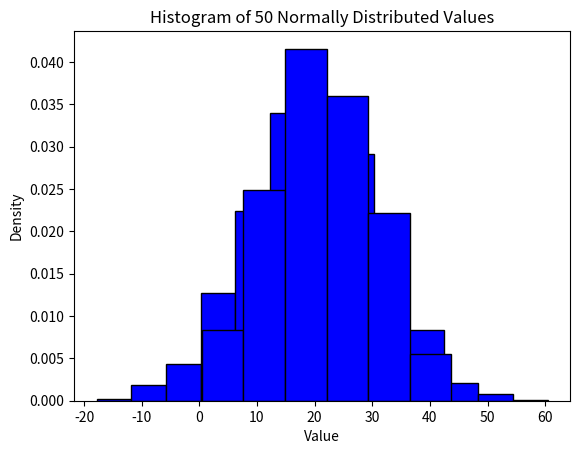

Here is the Python script that generated this plot:
import numpy as np
import matplotlib.pyplot as plt
from scipy.stats import norm, t, chi2

from random import random
from math import log

CLT_SUM = 20  # amount of numbers from uniform distribution to get a sum of for CLT


def uniform_distribution(n: int):
    return [random() for _ in range(n)]


# Use CLT
def normal_distribution(n: int, mu: float, sigma: float):
    m = CLT_SUM / 2  # uniform distribution mean
    q = (CLT_SUM / 12)**0.5  # uniform distribution standard deviation
    return [mu + sigma * (sum(uniform_distribution(CLT_SUM)) - m) / q for _ in range(n)]  # N(0,1) -> N(μ,σ^2)


def get_interval_frequencies(data: list[float], num_bins: int) -> list[float]:
    N = len(data)
    max_value = max(data)
    min_value = min(data)
    bin_width = (max_value - min_value) / num_bins

    count_bins = [0] * num_bins

    for x in data:
        bin_ind = int((x - min_value) // bin_width)
        bin_ind -= int(bin_ind == num_bins)  # correct error for max_value
        count_bins[bin_ind] += 1

    freqs = [count / (N * bin_width) for count in count_bins]
    print(f"SUM OF BINS: {sum([freq*bin_width for freq in freqs])}")

    return [count / (N * bin_width) for count in count_bins]


def get_histogram_edges(data: list[float], num_bins: int):
    max_value = max(data)
    min_value = min(data)
    bin_width = (max_value - min_value) / num_bins
    return [min_value + i * bin_width for i in range(num_bins + 1)]


def model_histogram(x: list[float], y: list[float], width):
    plt.bar(x, y, width=width, align='edge', color='b', edgecolor='black')


def model_histogram_by_bins(data: list[float], num_bins: int):
    max_value = max(data)
    min_value = min(data)
    bin_width = (max_value - min_value) / num_bins

    freqs = get_interval_frequencies(data, num_bins)
    starts = get_histogram_edges(data, num_bins)
    starts.pop()  # omit the most right edge
    model_histogram(starts, freqs, bin_width)


def model_histogram_with_stetgers(data: list[float]):
    num_bins = int(1 + log(len(data), 2))
    model_histogram_by_bins(data, num_bins)


def get_confindense_interval_mu(data: list[float], gamma: float, sigma: float = -1):
    if gamma > 1 or gamma < 0:
        return None

    alpha = gamma
    n = len(data)
    avg = sum(data) / n  # average of the data

    if sigma <= 0:
        sigma = (sum([(data[i] - avg)**2 for i in range(n)]) / (n - 1)) ** 0.5  # sigma according to data
        z_l = t.ppf(alpha / 2, n - 1)  # quantile of t-function
        z_r = t.ppf(1 - alpha / 2, n - 1)

    z_l = norm.ppf(alpha / 2)  # left tail
    z_r = norm.ppf(1 - alpha / 2)  # right tail

    mu_l = avg - (z_r * sigma / n**0.5)
    mu_r = avg - (z_l * sigma / n**0.5)

    return (mu_l, mu_r)


def get_confindense_interval_d(data: list[float], gamma: float, mu: float = None):
    if gamma > 1 or gamma < 0:
        return None

    alpha = gamma
    n = len(data)

    if mu is None:
        avg = sum(data) / n  # average of the data
    else:
        avg = mu

    S2 = sum([(data[i] - avg)**2 for i in range(n)]) / (n - 1)  # data variance

    z_l = chi2.ppf(alpha / 2, n - 1)
    z_r = chi2.ppf(1 - alpha / 2, n - 1)

    var_l = (n - 1) * S2 / z_r
    var_r = (n - 1) * S2 / z_l

    return (var_l, var_r)


if __name__ == '__main__':
    MU = 20
    SIGMA = 11
    GAMMA = 0.85

    plt.xlabel('Value')
    plt.ylabel('Density')

    arr500 = normal_distribution(5000, mu=MU, sigma=SIGMA)
    arr50 = normal_distribution(50, mu=MU, sigma=SIGMA)
    # model_histogram_by_bins(arr, 50)
    # plt.show()

    print(f"CONFIDENSE LEVEL mu (known sigma): {get_confindense_interval_mu(arr500, GAMMA, SIGMA)}")  # Check for error
    print(f"CONFIDENSE LEVEL mu (unknown sigma): {get_confindense_interval_mu(arr500, GAMMA)}")  # Check for error
    print(f"CONFIDENSE LEVEL variance (known mu): {get_confindense_interval_d(arr500, GAMMA, MU)}")  # Check for error
    print(f"CONFIDENSE LEVEL variance (unknown mu): {get_confindense_interval_d(arr500, GAMMA)}")  # Check for error
    model_histogram_with_stetgers(arr500)
    plt.title(f'Histogram of 500 Normally Distributed Values')
    plt.show()

    print(f"CONFIDENSE LEVEL mu (known sigma): {get_confindense_interval_mu(arr50, GAMMA, SIGMA)}")
    print(f"CONFIDENSE LEVEL mu (unknown sigma): {get_confindense_interval_mu(arr50, GAMMA)}")  # Check for error
    print(f"CONFIDENSE LEVEL variance (known mu): {get_confindense_interval_d(arr50, GAMMA, MU)}")  # Check for error
    print(f"CONFIDENSE LEVEL variance (unknown mu): {get_confindense_interval_d(arr50, GAMMA)}")  # Check for error
    model_histogram_with_stetgers(arr50)
    plt.title(f'Histogram of 50 Normally Distributed Values')
    plt.show()
